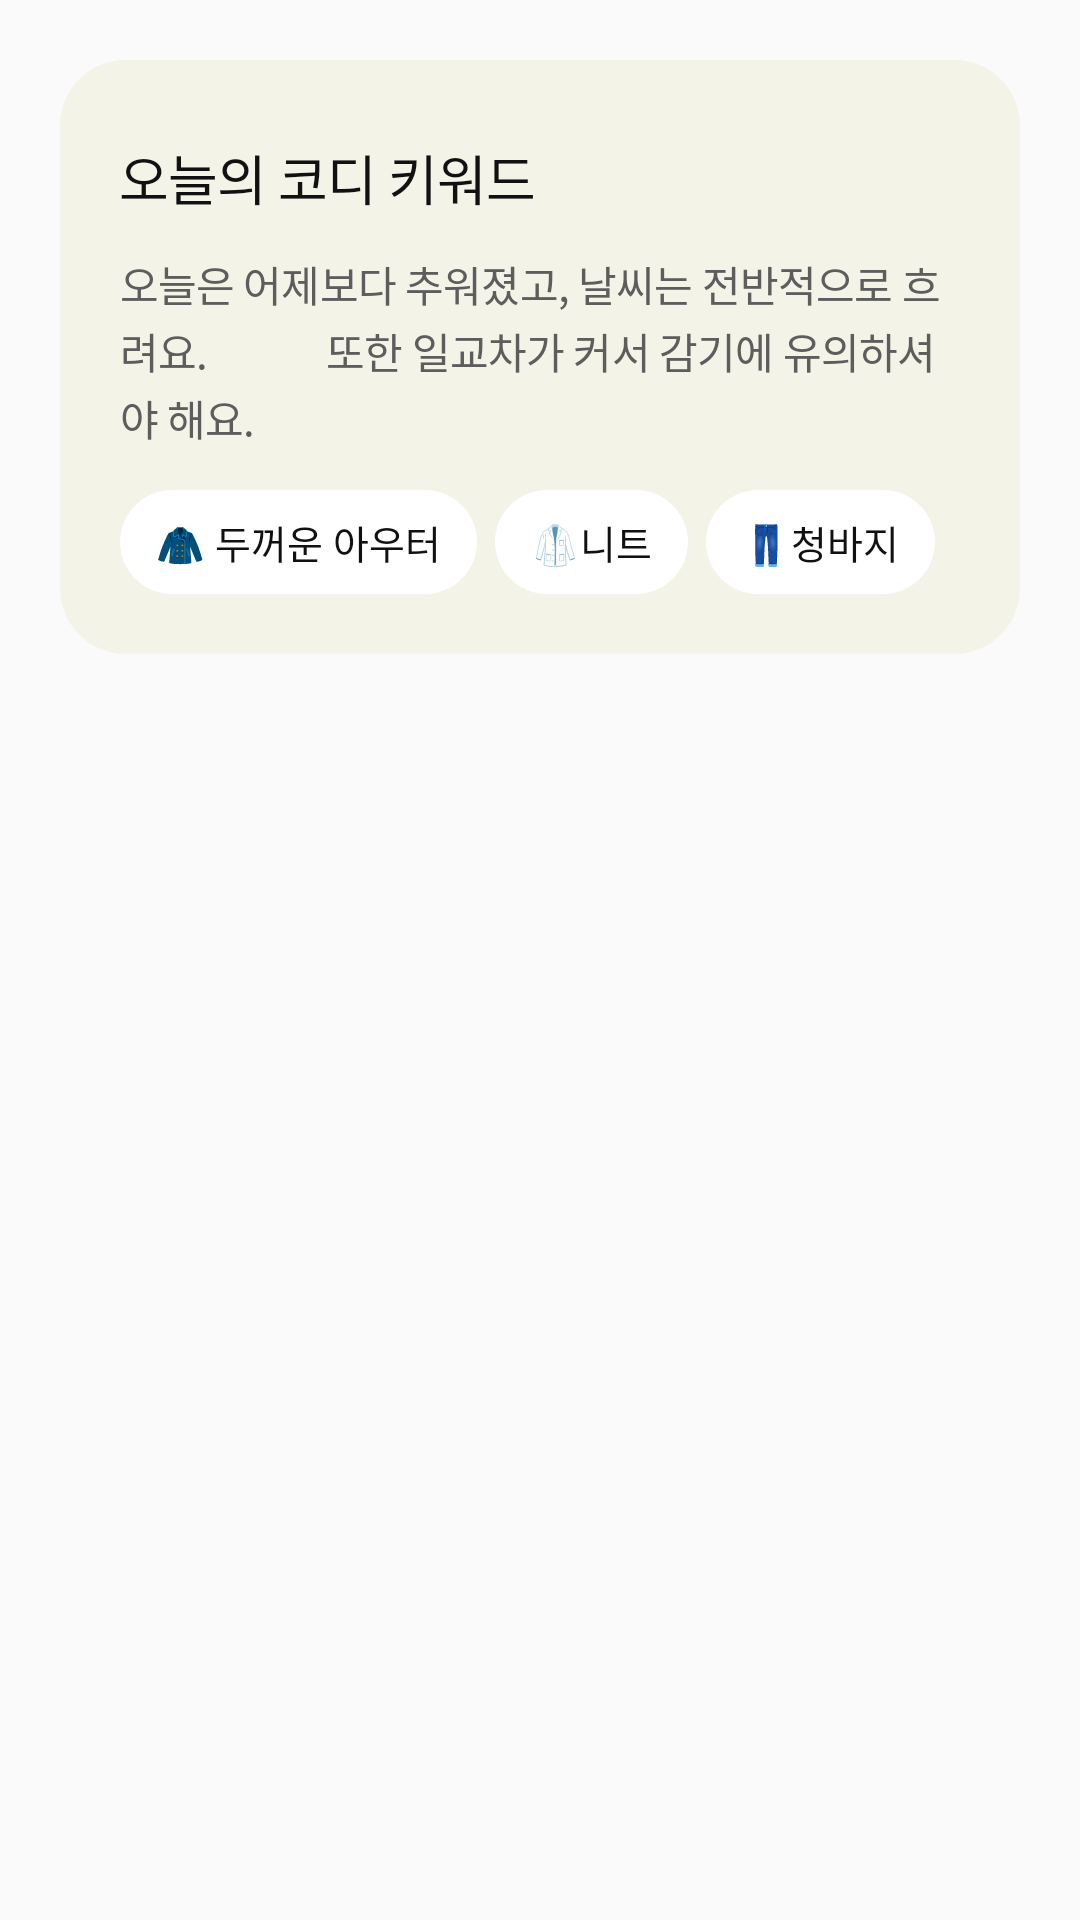

Layout XML and referenced resources for this Android screen:
<!-- AndroidManifest.xml: application theme Theme.WeatherRobe -->
<!-- res/layout/fragment_home_cody_keyword.xml -->
<?xml version="1.0" encoding="utf-8"?>
<androidx.constraintlayout.widget.ConstraintLayout
    xmlns:android="http://schemas.android.com/apk/res/android"
    xmlns:app="http://schemas.android.com/apk/res-auto"
    android:layout_width="match_parent"
    android:layout_height="wrap_content">

    <LinearLayout
        android:id="@+id/keyword_container"
        android:orientation="vertical"
        android:padding="20dp"
        android:layout_margin="20dp"
        android:layout_width="0dp"
        android:layout_height="wrap_content"
        android:background="@drawable/container_bg"

        app:layout_constraintTop_toTopOf="parent"
        app:layout_constraintStart_toStartOf="parent"
        app:layout_constraintEnd_toEndOf="parent">

        <TextView
            android:text="오늘의 코디 키워드"
            android:fontFamily="@font/nanumbarungothicbold"
            android:layout_marginTop="6dp"
            android:letterSpacing="-0.02"
            android:textSize="18dp"
            android:textColor="#111111"
            android:layout_width="wrap_content"
            android:layout_height="wrap_content"/>

        <TextView
            android:id="@+id/tv_weather_description"
            android:text="오늘은 어제보다 추워졌고, 날씨는 전반적으로 흐려요.
            또한 일교차가 커서 감기에 유의하셔야 해요."
            android:fontFamily="@font/nanumbarungothic"
            android:lineSpacingExtra="2dp"
            android:letterSpacing="-0.02"
            android:textColor="#5D5D5D"
            android:layout_marginTop="12dp"
            android:layout_width="wrap_content"
            android:layout_height="wrap_content"/>

        <LinearLayout
            android:id="@+id/ll_keyword_tags"
            android:orientation="horizontal"
            android:layout_marginTop="14dp"
            android:layout_width="wrap_content"
            android:layout_height="wrap_content">

            <TextView
                android:text="🧥 두꺼운 아우터"
                android:textSize="13dp"
                android:fontFamily="@font/nanumbarungothic"
                android:textColor="#111111"
                android:background="@drawable/label_bg"
                android:layout_marginRight="6dp"
                android:layout_width="wrap_content"
                android:layout_height="wrap_content" />


            <TextView
                android:text="🥼니트"
                android:textSize="13dp"
                android:fontFamily="@font/nanumbarungothic"
                android:textColor="#111111"
                android:background="@drawable/label_bg"
                android:layout_marginRight="6dp"
                android:layout_width="wrap_content"
                android:layout_height="wrap_content"/>

            <TextView
                android:text="👖청바지"
                android:textSize="13dp"
                android:fontFamily="@font/nanumbarungothic"
                android:textColor="#111111"
                android:background="@drawable/label_bg"
                android:layout_width="wrap_content"
                android:layout_height="wrap_content"/>

        </LinearLayout>
    </LinearLayout>

</androidx.constraintlayout.widget.ConstraintLayout>
<!-- resources referenced by this layout -->
<resources>
  <!-- drawable container_bg (drawable) -->
  <?xml version="1.0" encoding="utf-8"?>
  <shape xmlns:android="http://schemas.android.com/apk/res/android"
      android:shape="rectangle">
  
      <solid android:color="#F3F3F3E6" />     
      <corners android:radius="22dp" />     
  </shape>
  <!-- drawable label_bg (drawable) -->
  <?xml version="1.0" encoding="utf-8"?>
  <shape xmlns:android="http://schemas.android.com/apk/res/android"
      android:shape="rectangle">
  
      <solid android:color="#FFFFFF"/>  
      <corners android:radius="20dp"/>  
      <padding
          android:right="12dp"
          android:left="12dp"
          android:top="8dp"
          android:bottom="8dp" />
  </shape>
  <style name="Theme.WeatherRobe" parent="Base.Theme.WeatherRobe" />
  <style name="Base.Theme.WeatherRobe" parent="Theme.AppCompat.Light.NoActionBar">
  
      <item name="android:statusBarColor">@android:color/transparent</item>
          <item name="android:windowLightStatusBar">false</item>
          <item name="android:windowTranslucentStatus">true</item>
      </style>
</resources>
